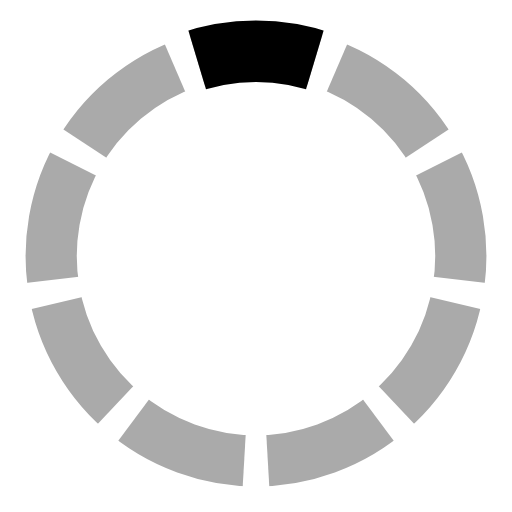
t = 0.00 s
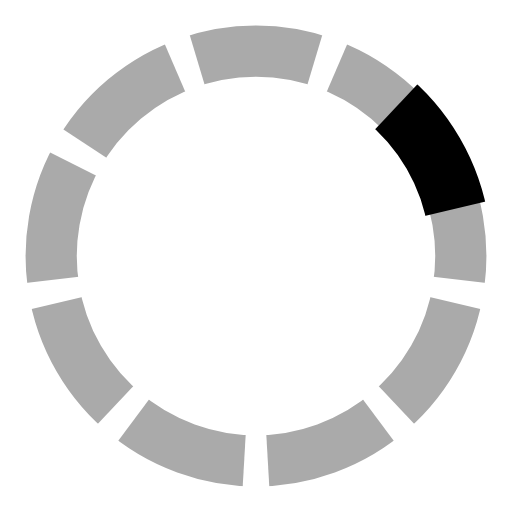
t = 0.33 s
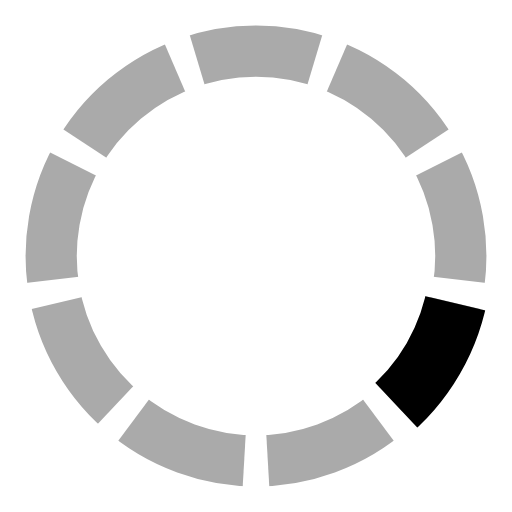
t = 0.67 s
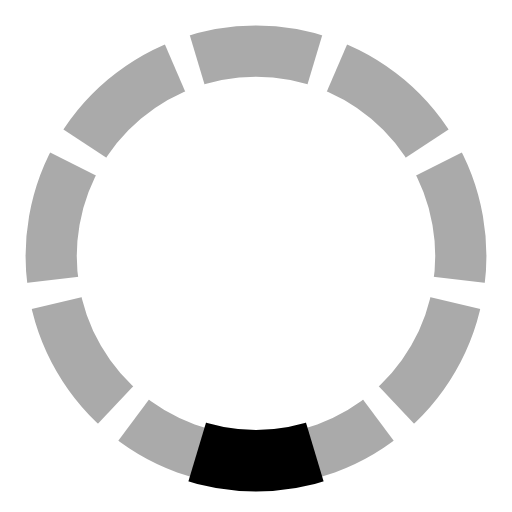
t = 1.00 s
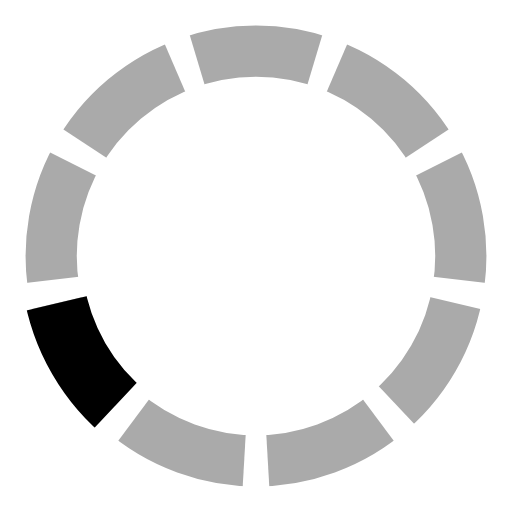
t = 1.33 s
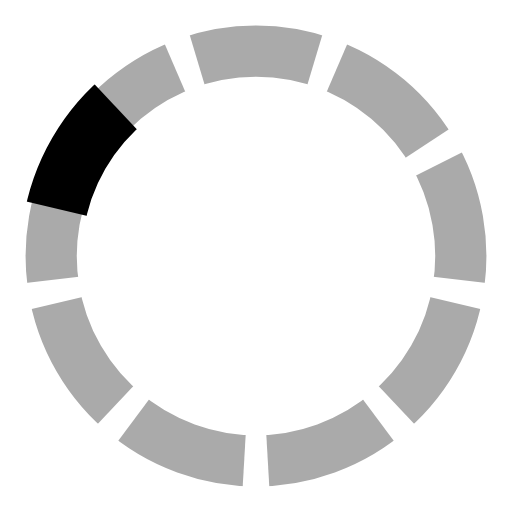
t = 1.67 s

The animated SVG that drew these frames (rendered in a browser with its animation timeline set to each time). Animation: 1 SMIL element (animateTransform=1); one cycle of 2.00 s, repeats indefinitely.

<svg  version="1.1" viewBox="0 0 100 100" preserveAspectRatio="xMinYMin meet" xmlns="http://www.w3.org/2000/svg"  xmlns:xlink="http://www.w3.org/1999/xlink"> <!-- Preloader scalable graphics author: Jorge C. S. Cardoso date: 2012 Oct 07 --> <g> <defs> <clipPath id="clip"> <path  d="M 50 50 L 35 0 L 65 0 z" /> </clipPath> <ellipse id= "MyEllipse" clip-path="url(#clip)" cx="50" cy="50" rx="40" ry="40" style="fill:none; stroke:#aaa" stroke-width="10" /> </defs> <use xlink:href="#MyEllipse" /> <use xlink:href="#MyEllipse" transform="rotate(40 50 50)" /> <use xlink:href="#MyEllipse" transform="rotate(80 50 50)" /> <use xlink:href="#MyEllipse" transform="rotate(120 50 50)"/> <use xlink:href="#MyEllipse" transform="rotate(160 50 50)"/> <use xlink:href="#MyEllipse" transform="rotate(200 50 50)"/> <use xlink:href="#MyEllipse" transform="rotate(240 50 50)"/> <use xlink:href="#MyEllipse" transform="rotate(280 50 50)"/> <use xlink:href="#MyEllipse" transform="rotate(320 50 50)"/> <ellipse clip-path="url(#clip)" cx="50" cy="50" rx="40" ry="40" style="fill:none; stroke:black" stroke-width="12"  > <animateTransform attributeName="transform" attributeType="XML" type="rotate" values="0 50 50; 40 50 50; 80 50 50; 120 50 50; 160 50 50; 200 50 50; 240 50 50; 280 50 50; 320 50 50; 360 50 50"  dur="2s" repeatCount="indefinite" additive="replace" calcMode="linear" fill="freeze"/> </ellipse> </g> </svg>
